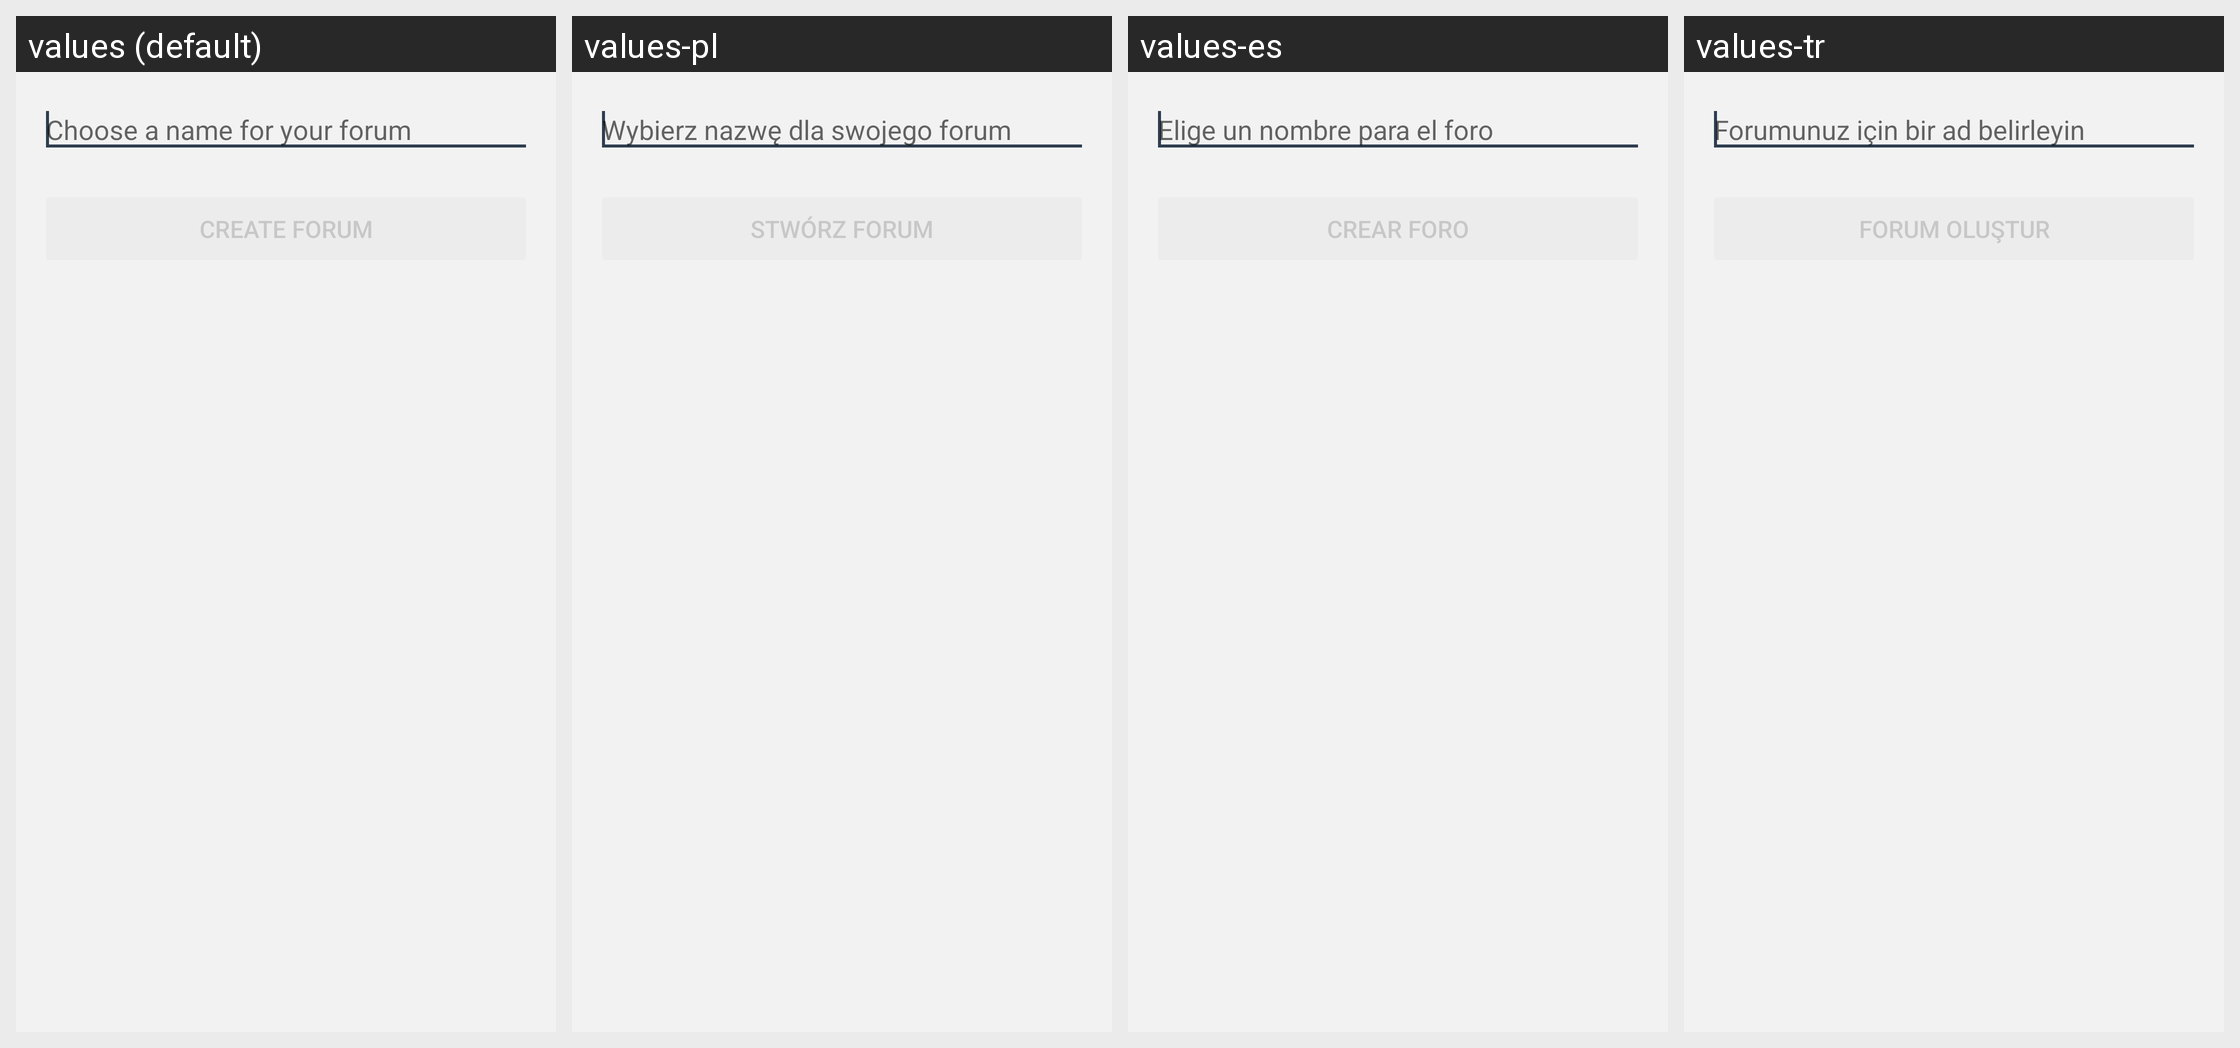

Here is an Android app screen in its default locale and in the app's own translations. Write out the translated-string differences for the strings that appear on this screen.
Android screen res/layout/activity_create_forum.xml rendered under 4 locales, left to right: values (default), values-pl, values-es, values-tr. Device: Nexus 5 (rendered at 1080×1920; each locale shown at half size, 540×960, under a caption strip naming it); theme BriarTheme.
Other locales in the repository, not shown: values-ar, values-ast, values-az, values-bg, values-br, values-bs, values-ca, values-cs, values-de, values-eu, values-fa, values-fi, values-fr, values-gl, values-he, values-hi, values-hu, values-is, values-it, values-ja, values-ka, values-ko, values-lt, values-mk, values-ms, values-my, values-nb, values-nl, values-oc, values-pt-rBR, values-ro, values-ru, values-sq, values-sr, values-sv, values-sw, values-uk, values-zh-rCN, values-zh-rTW.
Strings drawn on this screen, with the default value and each locale's value (text and hints the layout hard-codes, and strings that could not be matched under every locale, appear in the picture but are not listed):

choose_forum_hint
  values: Choose a name for your forum
  values-pl: Wybierz nazwę dla swojego forum
  values-es: Elige un nombre para el foro
  values-tr: Forumunuz için bir ad belirleyin

create_forum_button
  values: Create Forum
  values-pl: Stwórz Forum
  values-es: Crear foro
  values-tr: Forum Oluştur
